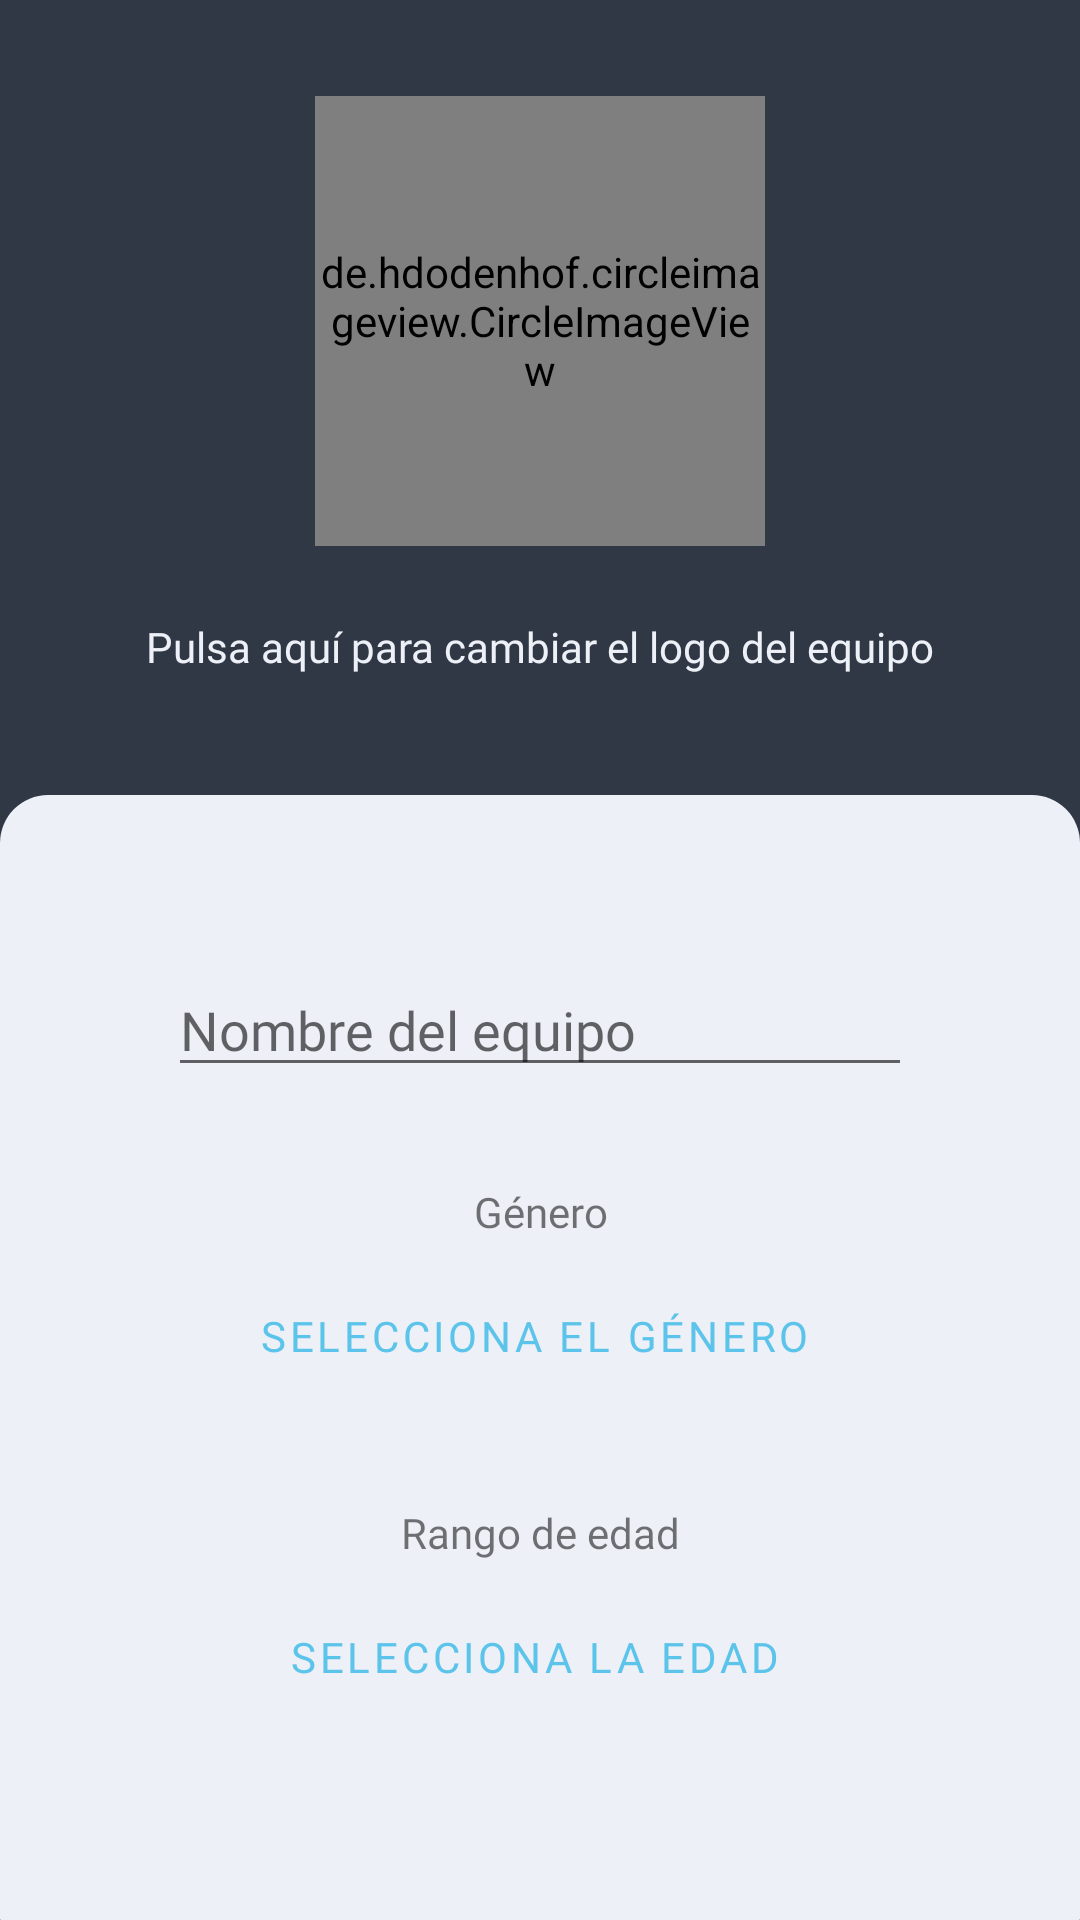

Reconstruct the res/layout file that produces this screen, plus the resources it refers to.
<!-- AndroidManifest.xml: application theme Theme.Goality -->
<!-- res/layout/activity_add_equipo.xml -->
<?xml version="1.0" encoding="utf-8"?>
<RelativeLayout xmlns:android="http://schemas.android.com/apk/res/android"
    xmlns:tools="http://schemas.android.com/tools"
    android:layout_width="match_parent"
    android:layout_height="match_parent"
    android:background="@color/background"
    tools:context=".AddJugador">

    <RelativeLayout
        android:layout_width="match_parent"
        android:layout_height="match_parent">

        <de.hdodenhof.circleimageview.CircleImageView
            android:id="@+id/ivLogoEquipo"
            android:layout_width="150dp"
            android:layout_height="150dp"
            android:layout_centerHorizontal="true"
            android:layout_marginTop="32dp"
            android:src="@mipmap/ic_launcher" />

        <TextView
            android:id="@+id/tvCambiarFoto"
            android:layout_width="match_parent"
            android:layout_height="wrap_content"
            android:layout_below="@+id/ivLogoEquipo"
            android:layout_marginTop="24dp"
            android:fontFamily="@font/montserrat"
            android:gravity="center_horizontal"
            android:text="Pulsa aquí para cambiar el logo del equipo"
            android:textColor="@color/background3" />

        <RelativeLayout
            android:layout_width="match_parent"
            android:layout_height="match_parent"
            android:layout_below="@id/tvCambiarFoto"
            android:layout_alignParentBottom="true"
            android:layout_marginTop="40dp"
            android:background="@drawable/bg_activity"
            android:padding="56dp">

            <EditText
                android:id="@+id/etNombre"
                android:layout_width="match_parent"
                android:layout_height="wrap_content"
                android:fontFamily="@font/montserrat"
                android:hint="Nombre del equipo" />

            <TextView
                android:id="@+id/tvGenero"
                android:layout_width="match_parent"
                android:layout_height="wrap_content"
                android:layout_below="@id/etNombre"
                android:layout_marginTop="32dp"
                android:fontFamily="@font/montserrat"
                android:gravity="center"
                android:text="Género" />

            <Button
                android:id="@+id/btnGenero"
                style="@style/Widget.MaterialComponents.Button.OutlinedButton.Icon"
                android:layout_width="match_parent"
                android:layout_height="wrap_content"
                android:layout_below="@id/tvGenero"
                android:layout_marginTop="8dp"
                android:fontFamily="@font/montserrat"
                android:text="Selecciona el género" />

            <TextView
                android:id="@+id/tvEdadEquipo"
                android:layout_width="match_parent"
                android:layout_height="wrap_content"
                android:layout_below="@id/btnGenero"
                android:layout_marginTop="32dp"
                android:fontFamily="@font/montserrat"
                android:gravity="center"
                android:text="Rango de edad" />

            <Button
                android:id="@+id/btnEdadEquipo"
                style="@style/Widget.MaterialComponents.Button.OutlinedButton.Icon"
                android:layout_width="match_parent"
                android:layout_height="wrap_content"
                android:layout_below="@id/tvEdadEquipo"
                android:layout_marginTop="8dp"
                android:fontFamily="@font/montserrat"
                android:text="Selecciona la edad" />

            <LinearLayout
                android:id="@+id/llBotonesAddPartido"
                android:layout_width="match_parent"
                android:layout_height="wrap_content"
                android:layout_below="@+id/btnEdadEquipo"
                android:layout_marginTop="40dp">

                <com.google.android.material.button.MaterialButton
                    android:id="@+id/btnCancelar"
                    android:layout_width="wrap_content"
                    android:layout_height="wrap_content"
                    android:layout_weight="1"
                    android:backgroundTint="@color/cancel2"
                    android:fontFamily="@font/montserrat_bold"
                    android:onClick="cancelar"
                    android:text="Cancelar"
                    android:textColor="@color/white" />

                <com.google.android.material.button.MaterialButton
                    android:id="@+id/btnAceptar"
                    android:layout_width="wrap_content"
                    android:layout_height="wrap_content"
                    android:layout_marginStart="8dp"
                    android:layout_weight="2"
                    android:fontFamily="@font/montserrat_bold"
                    android:onClick="aceptar"
                    android:text="Aceptar"
                    android:textColor="@color/white" />

            </LinearLayout>

        </RelativeLayout>

    </RelativeLayout>

</RelativeLayout>
<!-- resources referenced by this layout -->
<resources>
  <color name="background">#303845</color>
  <color name="background3">#EDF0F7</color>
  <color name="cancel2">#3A5171</color>
  <color name="white">#FFFFFFFF</color>
  <!-- drawable bg_activity (drawable) -->
  <?xml version="1.0" encoding="utf-8"?>
  <shape xmlns:android="http://schemas.android.com/apk/res/android"
      android:shape="rectangle">
  
      <solid android:color="@color/background3" />
  
      <corners
          android:bottomLeftRadius="0.1dp"
          android:bottomRightRadius="0.1dp"
          android:topLeftRadius="16dp"
          android:topRightRadius="16dp" />
  
  </shape>
  <!-- mipmap ic_launcher: png bitmap (mipmap-hdpi, 1466 bytes) -->
  <style name="Theme.Goality" parent="Theme.MaterialComponents.DayNight.DarkActionBar">
          
          <item name="colorPrimary">@color/primary</item>
          <item name="colorPrimaryVariant">@color/seconday</item>
          <item name="colorOnPrimary">@color/white</item>
          
          <item name="colorSecondary">@color/teal_200</item>
          <item name="colorSecondaryVariant">@color/teal_700</item>
          <item name="colorOnSecondary">@color/black</item>
          
          <item name="android:statusBarColor" tools:targetApi="l">?attr/colorPrimaryVariant</item>
          
      </style>
  <color name="primary">#5CC4EA</color>
  <color name="seconday">#24272A</color>
  <color name="teal_200">#FF03DAC5</color>
  <color name="teal_700">#FF018786</color>
  <color name="black">#FF000000</color>
</resources>
